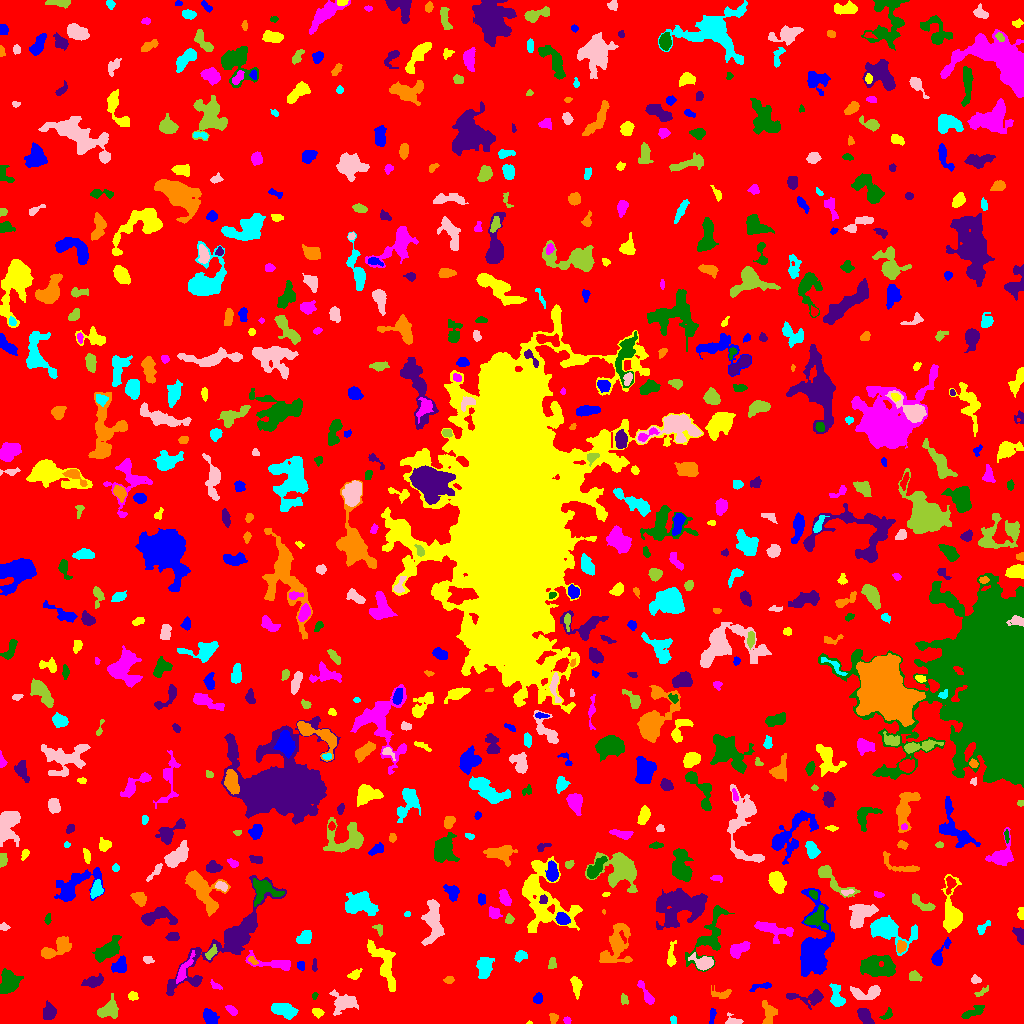

Data behind this chart, as committed beside it:
ID, X, Y, A, B, theta, total_flux, mu_max, mu_median, mu_mean, R_fwhm, R_e, R10, R90, x_start, x_end, y_start, y_end, area, greylevel
0, 512.9, 510, 301.2, 294.7, 1.128, 1382639, 10.0, 1.0, 1.732, 117.9, 231.1, 87.69, 378.6, 0, 1023, 0, 1023, 798360, 1.732
1, 712.1, 7.535, 4.456, 1.413, 1.397, 127.0, 3.0, 1.0, 1.512, 3.385, 2.932, 1.128, 4.72, 709, 716, 0, 15, 84, 5.512
2, 529.2, 0.7, 1.195, 0.7798, -0.04882, 30.0, 4.0, 1.5, 1.667, 1.693, 1.128, 0.0, 1.784, 526, 532, 0, 3, 18, 6.667
3, 567, 2.857, 1.736, 1.568, -1.212, 112.0, 5.0, 2.0, 2.196, 2.706, 2.111, 0.7979, 3.241, 563, 571, 0, 7, 51, 7.196
4, 887.2, 8.953, 3.477, 1.842, 0.8538, 215.0, 5.0, 2.0, 2.5, 3.613, 2.932, 1.128, 4.478, 879, 892, 4, 16, 86, 6.5
5, 865.2, 6.475, 5.27, 2.471, -0.9138, 712.0, 10.0, 3.5, 3.633, 4.687, 4.334, 1.596, 6.699, 857, 874, 0, 15, 196, 7.633
6, 553.5, 5.391, 2.327, 2.051, -1.219, 197.0, 6.0, 2.0, 2.402, 3.09, 2.646, 0.9772, 4.406, 549, 558, 0, 10, 82, 6.402
7, 673.1, 3.573, 2.235, 1.461, -1.432, 89.0, 3.0, 1.0, 1.712, 2.764, 2.111, 0.7979, 3.568, 670, 676, 0, 8, 52, 5.712
8, 734.4, 3.0, 4.875, 2.225, -0.2303, 199.0, 5.0, 2.0, 1.793, 2.459, 3.241, 1.128, 5.293, 725, 743, 0, 11, 111, 5.793
9, 107.8, 13.69, 5.328, 3.686, 0.5786, 958.0, 8.0, 3.0, 3.259, 6.155, 5.078, 1.954, 8.156, 97, 118, 5, 30, 294, 7.259
10, 606.2, 24.26, 5.083, 3.122, -1.437, 1159, 11.0, 4.0, 4.325, 5.323, 4.951, 1.954, 7.797, 600, 613, 9, 37, 268, 8.325
11, 209.8, 6.44, 4.068, 2.767, -0.863, 616.0, 8.0, 3.0, 3.159, 4.983, 4.222, 1.596, 6.723, 203, 219, 0, 15, 195, 7.159
12, 317.5, 11.08, 2.778, 2.126, -0.4526, 427.0, 8.0, 5.0, 4.641, 4.549, 3.192, 1.262, 4.82, 312, 324, 5, 15, 92, 7.641
13, 231.7, 13.1, 3.335, 1.71, -0.6668, 183.0, 4.0, 2.0, 1.968, 4.222, 2.985, 1.128, 4.82, 225, 237, 8, 18, 93, 6.968
14, 973.5, 11.3, 6.057, 1.933, 0.4015, 484.0, 6.0, 2.0, 2.704, 5.046, 3.949, 1.596, 6.383, 961, 984, 5, 18, 179, 6.704
15, 49.13, 11.4, 3.619, 2.9, 1.337, 728.0, 9.0, 3.0, 3.733, 4.72, 4.068, 1.596, 6.408, 43, 56, 4, 23, 195, 7.733
16, 768.2, 8.501, 6.75, 3.024, -1.512, 521.0, 8.0, 2.0, 2.265, 3.09, 4.406, 1.493, 7.464, 762, 777, 0, 23, 230, 6.265
17, 284.1, 13.18, 6.584, 3.128, -0.2606, 1001, 7.0, 3.0, 3.188, 6.333, 5.47, 2.185, 8.482, 271, 298, 4, 20, 314, 7.188
18, 344, 20.82, 5.976, 4.65, 0.0008081, 987.0, 8.0, 2.0, 2.668, 5.89, 5.441, 2.034, 9.132, 329, 358, 8, 34, 370, 6.668
19, 624, 24.36, 2.188, 1.477, -1.369, 80.0, 4.0, 1.0, 1.096, 2.706, 2.185, 0.7979, 3.568, 621, 628, 19, 30, 73, 6.096
20, 416.5, 7.971, 12.58, 6.162, 0.1276, 5868, 22.0, 6.0, 6.661, 6.257, 8.921, 3.192, 14.37, 389, 451, 0, 25, 881, 9.661
21, 537.8, 25.18, 2.349, 2.024, 1.126, 114.0, 3.0, 1.0, 1.213, 3.29, 2.706, 0.9772, 4.334, 533, 542, 20, 31, 94, 6.213
22, 132.9, 27.36, 2.497, 2.01, -0.2995, 230.0, 5.0, 3.0, 2.84, 3.909, 2.877, 1.128, 4.406, 128, 138, 23, 32, 81, 7.84
23, 645.4, 30.4, 8.363, 1.745, -1.041, 271.0, 5.0, 1.0, 1.585, 3.241, 3.785, 1.382, 6.077, 637, 654, 19, 43, 171, 6.585
24, 314.5, 27.71, 1.973, 1.165, 1.377, 128.0, 6.0, 3.0, 3.282, 2.821, 1.954, 0.7979, 2.985, 312, 318, 24, 31, 39, 8.282
25, 809.5, 26.31, 10.43, 3.148, -0.008967, 725.0, 7.0, 2.0, 2.409, 4.618, 4.687, 1.784, 8.33, 786, 823, 14, 34, 301, 6.409
26, 721.9, 29.49, 5.412, 2.451, -0.02295, 254.0, 4.0, 2.0, 1.776, 4.951, 3.568, 1.382, 5.809, 711, 731, 25, 38, 143, 6.776
27, 836.5, 26.43, 6.147, 2.875, -1.337, 694.0, 7.0, 3.0, 2.928, 5.14, 4.583, 1.784, 7.356, 829, 845, 17, 40, 237, 6.928
28, 866.1, 30.19, 8.189, 3.227, 0.1308, 890.0, 9.0, 3.0, 3.007, 4.478, 5.171, 1.954, 8.253, 850, 880, 24, 38, 296, 7.007
29, 981.3, 31.42, 4.356, 1.507, 0.5492, 214.0, 5.0, 3.0, 2.709, 3.568, 2.985, 1.128, 4.549, 974, 988, 27, 38, 79, 6.709
30, 897, 32.18, 3.523, 2.375, 0.1676, 474.0, 7.0, 3.0, 3.078, 4.37, 3.7, 1.382, 5.836, 889, 905, 27, 38, 154, 7.078
31, 761.3, 37.12, 6.297, 1.581, 0.1875, 247.0, 5.0, 2.0, 2.167, 3.338, 3.241, 1.128, 5.232, 749, 771, 32, 41, 114, 6.167
32, 576.1, 38.31, 4.905, 2.211, -1.419, 607.0, 8.0, 3.0, 3.571, 5.046, 3.949, 1.596, 6.232, 570, 582, 24, 47, 170, 8.571
33, 215.6, 37.81, 3.362, 1.437, -0.5646, 122.0, 4.0, 2.0, 1.718, 3.613, 2.706, 0.9772, 4.146, 210, 222, 34, 44, 71, 6.718
34, 8.096, 41.01, 5.53, 4.353, 1.285, 1651, 11.0, 4.0, 4.233, 6.408, 5.971, 2.257, 9.441, 0, 23, 30, 55, 390, 8.233
35, 94.27, 42.22, 5.095, 2.533, 0.2801, 510.0, 6.0, 2.0, 2.55, 5.441, 4.26, 1.693, 6.747, 81, 103, 36, 50, 200, 6.55
36, 448.8, 43.54, 2.164, 1.61, 0.2408, 108.0, 4.0, 1.0, 1.543, 3.241, 2.326, 0.7979, 3.785, 443, 454, 40, 47, 70, 7.543
37, 484.1, 57.38, 4.755, 3.405, 1.497, 962.0, 8.0, 3.0, 3.272, 6.077, 4.918, 1.954, 8.038, 476, 494, 45, 66, 294, 7.272
38, 975.4, 43.52, 2.486, 1.927, -0.216, 175.0, 5.0, 2.0, 2.333, 3.141, 2.706, 0.9772, 4.184, 971, 981, 40, 49, 75, 6.333
39, 915, 47.57, 2.888, 1.723, -0.2875, 109.0, 3.0, 1.0, 0.9561, 3.241, 2.764, 0.9772, 4.334, 909, 922, 42, 53, 114, 5.956
40, 132.6, 51.5, 1.648, 1.303, 1.571, 60.0, 3.0, 1.0, 1.364, 2.523, 1.871, 0.5642, 2.932, 130, 136, 48, 55, 44, 8.364
41, 300.5, 58.38, 1.939, 1.586, -0.9301, 87.0, 3.0, 1.0, 1.261, 2.985, 2.185, 0.7979, 3.478, 297, 304, 53, 62, 69, 6.261
42, 354.7, 48.97, 2.881, 1.816, 0.7626, 149.0, 4.0, 1.0, 1.433, 3.742, 2.764, 1.128, 4.478, 347, 362, 44, 55, 104, 7.433
43, 273.9, 60.15, 13.34, 3.057, -0.1626, 1342, 11.0, 4.0, 4.315, 4.37, 5.67, 2.034, 8.885, 245, 290, 53, 73, 311, 7.315
44, 879, 56.66, 9.776, 4.955, -0.07842, 2160, 12.0, 3.0, 3.518, 5.67, 7.291, 2.585, 11.93, 860, 895, 47, 68, 614, 7.518
45, 314.4, 58.8, 3.135, 0.9833, 1.557, 115.0, 4.0, 2.0, 1.949, 3.141, 2.111, 0.7979, 3.568, 312, 317, 52, 65, 59, 6.949
46, 252.7, 63.16, 2.3, 1.062, -0.7528, 81.0, 4.0, 1.0, 1.35, 2.706, 1.871, 0.7979, 3.038, 248, 258, 59, 67, 60, 9.35
47, 520.7, 67.66, 2.954, 2.102, 0.5213, 310.0, 6.0, 2.0, 2.627, 4.297, 3.09, 1.262, 4.82, 514, 527, 61, 73, 118, 8.627
48, 147.9, 63.72, 2.634, 1.805, -0.2303, 149.0, 4.0, 2.0, 2.041, 3.909, 2.764, 1.128, 4.184, 143, 154, 60, 67, 73, 6.041
49, 552.1, 60.25, 3.104, 2.007, 1.374, 188.0, 4.0, 2.0, 2.186, 4.549, 2.985, 1.128, 4.583, 548, 556, 55, 66, 86, 7.186
50, 566.6, 75.46, 7.364, 3.92, 1.461, 711.0, 7.0, 2.0, 2.301, 3.742, 5.528, 1.954, 8.704, 558, 578, 56, 87, 309, 7.301
51, 119.4, 57.7, 4.171, 3.053, 0.8814, 561.0, 7.0, 3.0, 2.819, 4.549, 4.222, 1.596, 6.652, 111, 126, 51, 68, 199, 7.819
52, 383.4, 60.67, 14.37, 4.47, -1.146, 1469, 5.0, 3.0, 2.546, 9.918, 7.939, 3.141, 11.79, 367, 395, 32, 84, 577, 6.546
53, 184, 53.89, 8.465, 1.986, 1.068, 308.0, 4.0, 1.0, 1.439, 5.046, 4.37, 1.693, 7.247, 176, 195, 40, 73, 214, 7.439
54, 709.3, 86.51, 16.74, 6.462, 1.146, 1615, 7.0, 2.0, 2.31, 6.956, 7.674, 2.985, 12.69, 685, 734, 52, 118, 699, 6.31
55, 229.5, 83.83, 35.67, 8.37, 0.7694, 6622, 11.0, 3.0, 3.839, 9.424, 13.07, 4.787, 20.9, 166, 286, 28, 148, 1725, 6.839
56, 900.9, 77.0, 2.85, 2.236, 1.36, 278.0, 6.0, 2.0, 2.598, 4.029, 3.192, 1.262, 5.015, 897, 906, 70, 83, 107, 8.598
57, 888.4, 93.96, 12.46, 5.797, -0.287, 2261, 8.0, 3.0, 3.203, 9.739, 7.858, 3.141, 12.57, 870, 917, 68, 108, 706, 7.203
58, 703.4, 60.71, 5.041, 3.039, -0.162, 919.0, 9.0, 3.0, 3.691, 5.262, 4.442, 1.784, 7.247, 688, 713, 53, 71, 249, 9.691
59, 210.8, 70.49, 3.471, 1.797, 0.9567, 154.0, 4.0, 1.0, 1.453, 3.338, 2.764, 0.9772, 4.886, 205, 217, 64, 79, 106, 8.453
... 673 more rows
